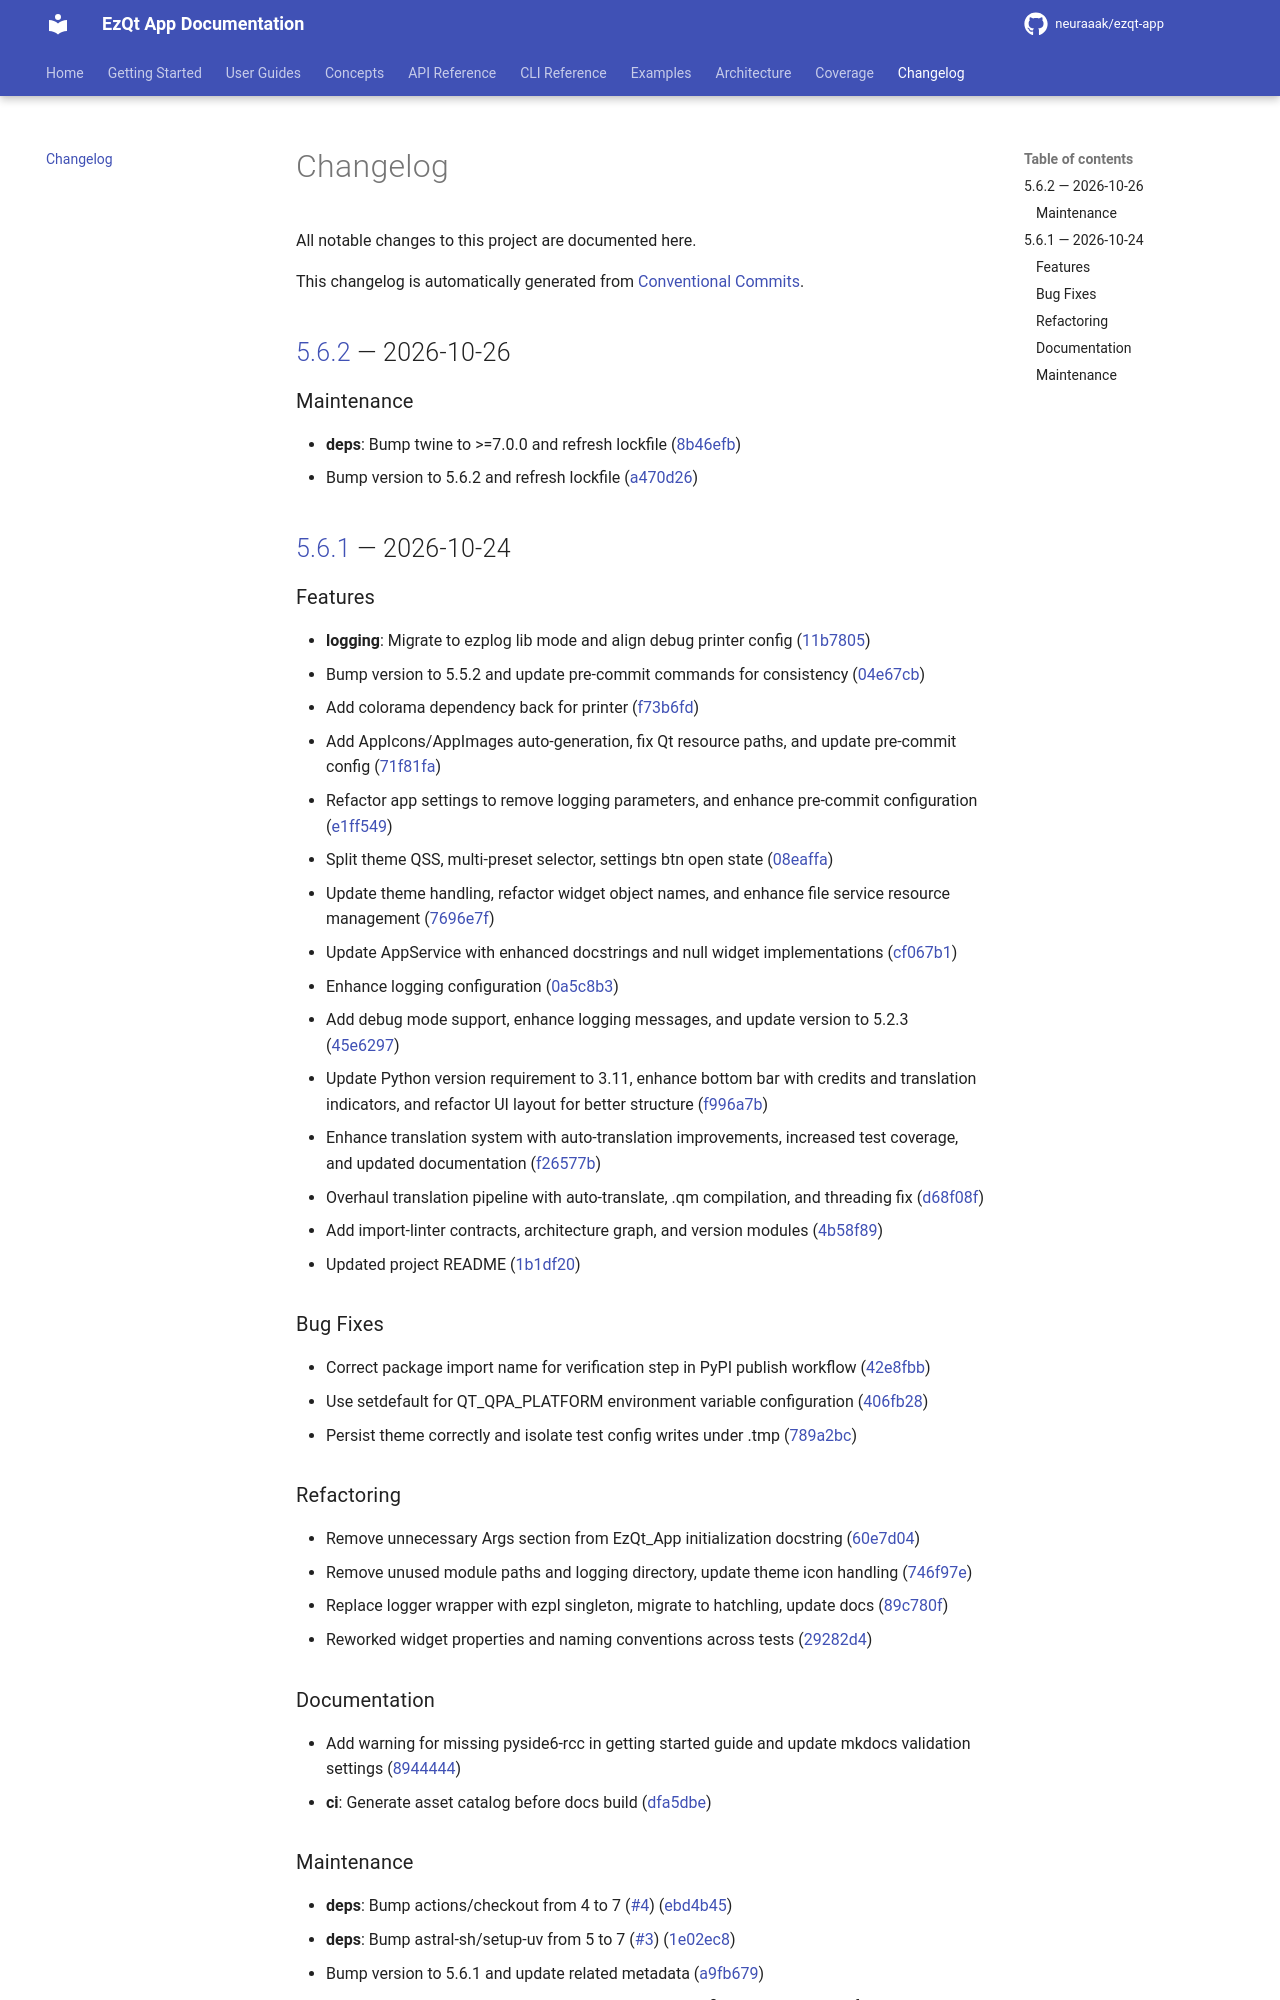

repository: neuraaak/ezqt-app · page: 5.6.2/changelog/index.html · generator: mkdocs

# Changelog

All notable changes to ezqt-app are documented here.

Format follows [Keep a Changelog](https://keepachangelog.com/en/1.1.0/).
Versions follow [Semantic Versioning](https://semver.org/).

---
